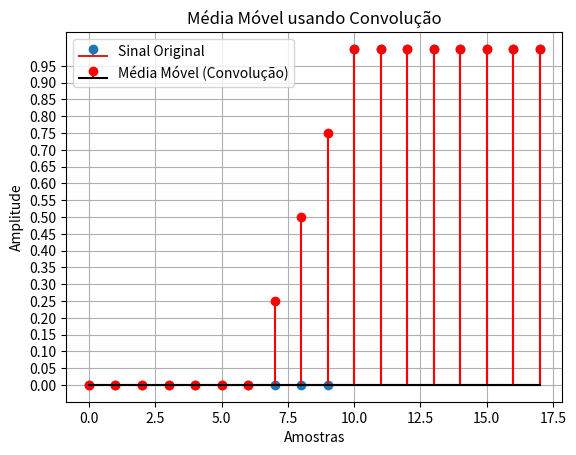

This figure's Python source:
import numpy as np
import matplotlib.pyplot as plt

# Sinal de exemplo
n = np.arange(-10, 11)
sinal = np.where(n >= 0, 1, 0)


# Definindo o filtro de média (kernel) de tamanho k
k = 4  # Tamanho da janela de média
kernel = np.ones(k) / k  # Filtro de média móvel

# Calculando a média móvel usando convolução
media_movel = np.convolve(sinal, kernel, mode='valid')

# Plotando o sinal original e a média móvel
plt.figure()
plt.stem( sinal[:len(media_movel)], label='Sinal Original')
plt.stem(np.arange(len(media_movel)), media_movel, label='Média Móvel (Convolução)', linefmt='r-', markerfmt='ro', basefmt='k-')
plt.title('Média Móvel usando Convolução')
plt.xlabel('Amostras')
plt.ylabel('Amplitude')
# Define os intervalos do eixo Y de 0.5 em 0.5
plt.yticks(np.arange(0, 1, 0.05))
plt.legend()
plt.grid(True)
plt.show()
